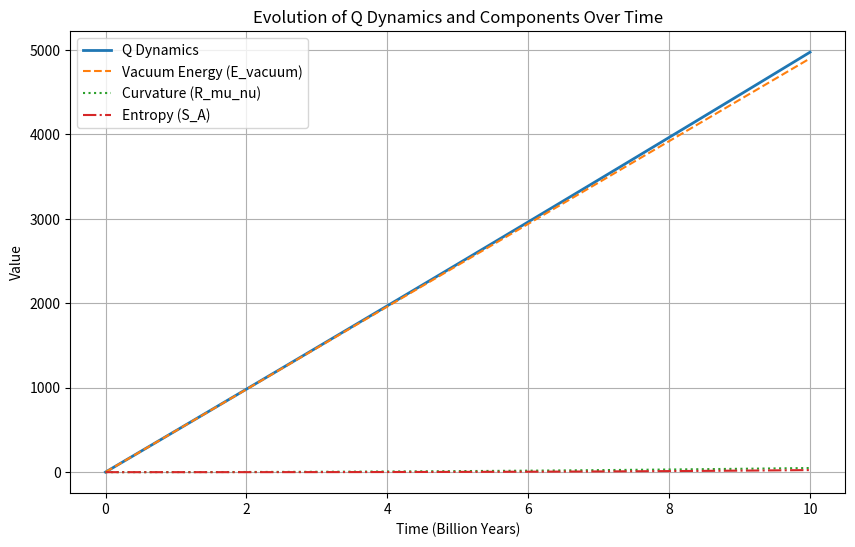

Here is the Python script that generated this plot:
# Importing necessary libraries
import numpy as np
import matplotlib.pyplot as plt

# Constants
alpha = 0.1  # Dark energy evolution constant
beta = 0.05  # Entropy-curvature interaction
gamma = 0.01  # Vacuum energy-curvature interaction
H0 = 70  # Hubble constant in km/s/Mpc

# Time evolution
time = np.linspace(0, 10, 100)  # Time in billions of years

# Predictions
E_vacuum = 0.7 + alpha * (H0**2) * time
R_mu_nu = 0.2 + gamma * E_vacuum * 0.1 * time
S_A = 0.1 + beta * R_mu_nu * time
Q_values = E_vacuum + R_mu_nu + S_A

# Plotting dynamics
plt.figure(figsize=(10, 6))
plt.plot(time, Q_values, label='Q Dynamics', linewidth=2)
plt.plot(time, E_vacuum, label='Vacuum Energy (E_vacuum)', linestyle='--')
plt.plot(time, R_mu_nu, label='Curvature (R_mu_nu)', linestyle=':')
plt.plot(time, S_A, label='Entropy (S_A)', linestyle='-.')
plt.title('Evolution of Q Dynamics and Components Over Time')
plt.xlabel('Time (Billion Years)')
plt.ylabel('Value')
plt.legend()
plt.grid()
plt.show()
